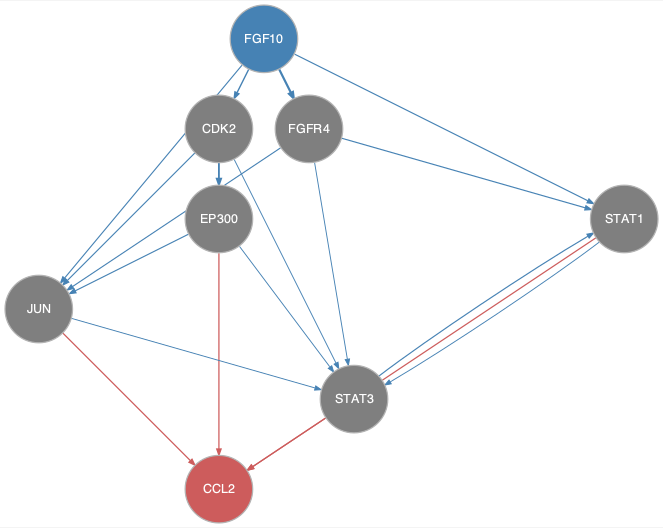

Values plotted in this chart, from the file beside it:
from	to
CDK2	EP300
CDK2	JUN
CDK2	STAT3
EP300	JUN
EP300	STAT3
FGF10	CDK2
FGF10	FGFR4
FGF10	JUN
FGF10	STAT1
FGFR4	JUN
FGFR4	STAT1
FGFR4	STAT3
JUN	STAT3
STAT1	STAT3
STAT3	STAT1
EP300	CCL2
JUN	CCL2
STAT1	CCL2
STAT3	CCL2
